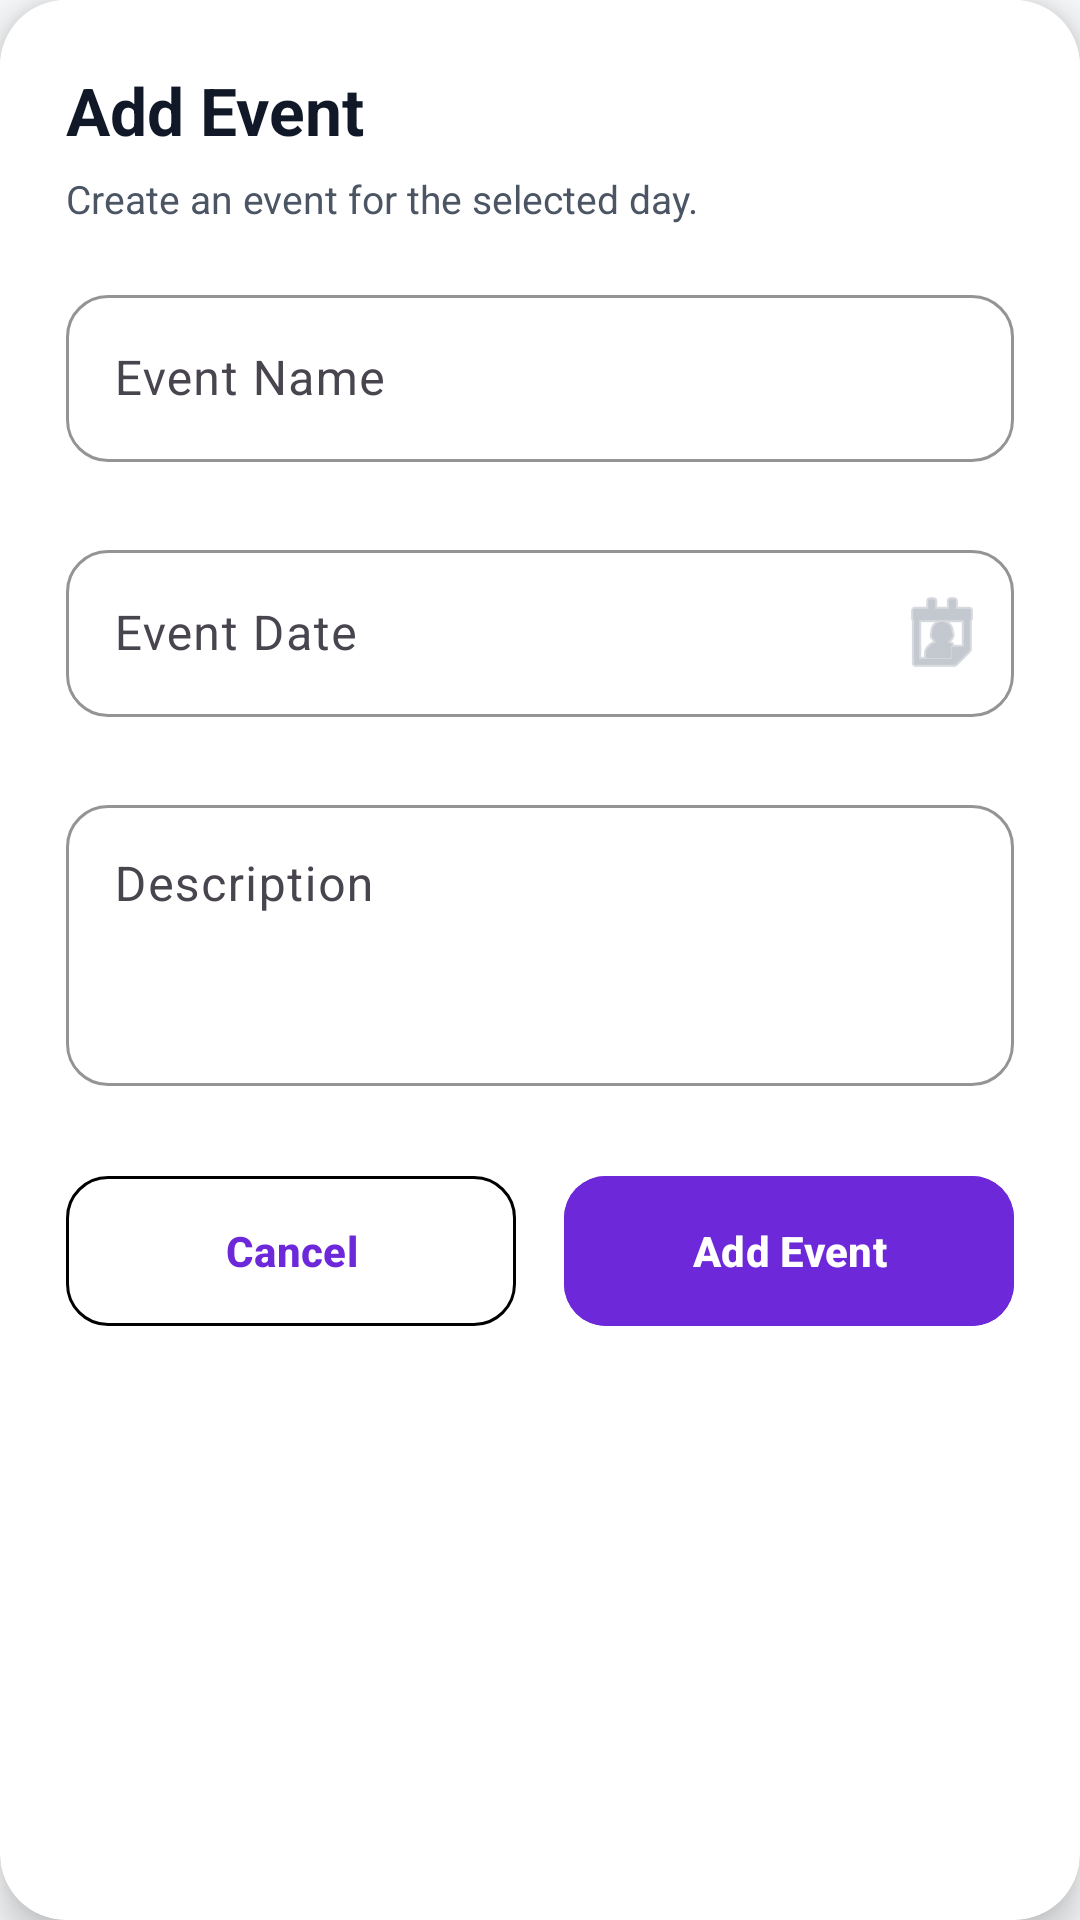

The Android layout XML behind this screen, and the referenced resources:
<!-- AndroidManifest.xml: application theme Theme.PH232 -->
<!-- res/layout/dialog_add_event_calendar.xml -->
<?xml version="1.0" encoding="utf-8"?>
<androidx.cardview.widget.CardView xmlns:android="http://schemas.android.com/apk/res/android"
    xmlns:app="http://schemas.android.com/apk/res-auto"
    android:layout_width="match_parent"
    android:layout_height="wrap_content"
    android:layout_margin="16dp"
    app:cardCornerRadius="22dp"
    app:cardElevation="8dp">

    <LinearLayout
        android:layout_width="match_parent"
        android:layout_height="wrap_content"
        android:background="@color/white"
        android:orientation="vertical"
        android:padding="22dp">

        <TextView
            android:id="@+id/tvDialogTitle"
            android:layout_width="match_parent"
            android:layout_height="wrap_content"
            android:text="Add Event"
            android:textColor="@color/black"
            android:textSize="22sp"
            android:textStyle="bold" />

        <TextView
            android:id="@+id/tvSelectedDate"
            android:layout_width="match_parent"
            android:layout_height="wrap_content"
            android:layout_marginTop="6dp"
            android:layout_marginBottom="18dp"
            android:text="Create an event for the selected day."
            android:textColor="@color/gray_text"
            android:textSize="13sp" />

        <com.google.android.material.textfield.TextInputLayout
            style="@style/CustomInputStyle"
            android:layout_width="match_parent"
            android:layout_height="wrap_content"
            android:layout_marginBottom="14dp"
            android:hint="Event Name">

            <com.google.android.material.textfield.TextInputEditText
                android:id="@+id/etEventName"
                android:layout_width="match_parent"
                android:layout_height="wrap_content"
                android:background="@null"
                android:inputType="textCapWords"
                android:maxLines="1"
                android:textColor="@color/black" />

        </com.google.android.material.textfield.TextInputLayout>

        <com.google.android.material.textfield.TextInputLayout
            android:id="@+id/inputEventDate"
            style="@style/CustomInputStyle"
            android:layout_width="match_parent"
            android:layout_height="wrap_content"
            android:layout_marginBottom="14dp"
            android:hint="Event Date"
            app:endIconDrawable="@android:drawable/ic_menu_my_calendar"
            app:endIconMode="custom">

            <com.google.android.material.textfield.TextInputEditText
                android:id="@+id/etEventDate"
                android:layout_width="match_parent"
                android:layout_height="wrap_content"
                android:background="@null"
                android:clickable="true"
                android:focusable="false"
                android:maxLines="1"
                android:textColor="@color/black" />

        </com.google.android.material.textfield.TextInputLayout>

        <com.google.android.material.textfield.TextInputLayout
            style="@style/CustomInputStyle"
            android:layout_width="match_parent"
            android:layout_height="wrap_content"
            android:layout_marginBottom="20dp"
            android:hint="Description">

            <com.google.android.material.textfield.TextInputEditText
                android:id="@+id/etDescription"
                android:layout_width="match_parent"
                android:layout_height="wrap_content"
                android:background="@null"
                android:gravity="top|start"
                android:inputType="textCapSentences|textMultiLine"
                android:minLines="3"
                android:textColor="@color/black" />

        </com.google.android.material.textfield.TextInputLayout>

        <LinearLayout
            android:layout_width="match_parent"
            android:layout_height="wrap_content"
            android:gravity="end"
            android:orientation="horizontal">

            <com.google.android.material.button.MaterialButton
                android:id="@+id/btnCancel"
                style="@style/CustomOutlinedButtonStyle"
                android:layout_width="0dp"
                android:layout_height="wrap_content"
                android:layout_marginEnd="8dp"
                android:layout_weight="1"
                android:text="Cancel" />

            <com.google.android.material.button.MaterialButton
                android:id="@+id/btnAddEvent"
                android:layout_width="0dp"
                android:layout_height="wrap_content"
                android:layout_marginStart="8dp"
                android:layout_weight="1"
                android:backgroundTint="@color/purple_primary"
                android:text="Add Event"
                android:textAllCaps="false" />

        </LinearLayout>

    </LinearLayout>

</androidx.cardview.widget.CardView>
<!-- resources referenced by this layout -->
<resources>
  <color name="black">#111827</color>
  <color name="gray_text">#4B5563</color>
  <color name="purple_primary">#6D28D9</color>
  <color name="white">#FFFFFF</color>
  <style name="CustomInputStyle" parent="Widget.Material3.TextInputLayout.OutlinedBox">
          <item name="boxCornerRadiusTopStart">14dp</item>
          <item name="boxCornerRadiusTopEnd">14dp</item>
          <item name="boxCornerRadiusBottomStart">14dp</item>
          <item name="boxCornerRadiusBottomEnd">14dp</item>
          <item name="boxBackgroundColor">@color/white</item>
          <item name="boxStrokeColor">@color/purple_primary</item>
          <item name="boxStrokeWidth">1dp</item>
          <item name="boxStrokeWidthFocused">2dp</item>
          <item name="hintTextColor">@color/purple_primary</item>
          <item name="endIconTint">@color/gray_400</item>
          <item name="android:paddingBottom">10dp</item>
      </style>
  <style name="CustomOutlinedButtonStyle" parent="Widget.Material3.Button.OutlinedButton">
          <item name="cornerRadius">14dp</item>
          <item name="android:minHeight">50dp</item>
          <item name="android:insetTop">0dp</item>
          <item name="android:insetBottom">0dp</item>
          <item name="android:textAllCaps">false</item>
          <item name="strokeColor">@color/button_outlined_stroke</item>
          <item name="android:textColor">@color/button_outlined_text</item>
          <item name="rippleColor">@color/purple_soft</item>
      </style>
  <style name="Theme.PH232" parent="Base.Theme.PH232" />
  <color name="gray_400">#9CA3AF</color>
  <color name="purple_soft">#EDE9FE</color>
  <style name="Base.Theme.PH232" parent="Theme.Material3.Light.NoActionBar">
          
          <item name="colorPrimary">@color/purple_primary</item>
          <item name="colorPrimaryDark">@color/purple_dark</item>
          <item name="colorAccent">@color/purple_light</item>
          <item name="colorSurface">@color/white</item>
          <item name="colorOnSurface">@color/black</item>
          <item name="android:windowBackground">@color/gray_light</item>
  
          
          <item name="android:textColorPrimary">@color/black</item>
          <item name="android:textColorSecondary">@color/gray_text</item>
          <item name="android:textColorHint">@color/gray_400</item>
  
          
          <item name="materialCardViewStyle">@style/CustomCardStyle</item>
          <item name="materialButtonStyle">@style/CustomButtonStyle</item>
          <item name="textInputStyle">@style/CustomInputStyle</item>
      </style>
  <color name="purple_dark">#4C1D95</color>
  <color name="purple_light">#8B5CF6</color>
  <color name="gray_light">#F9FAFB</color>
  <style name="CustomCardStyle" parent="Widget.Material3.CardView.Elevated">
          <item name="cardElevation">0dp</item>
          <item name="cardCornerRadius">16dp</item>
          <item name="cardBackgroundColor">@color/card_background</item>
      </style>
  <style name="CustomButtonStyle" parent="Widget.Material3.Button">
          <item name="cornerRadius">14dp</item>
          <item name="android:insetTop">0dp</item>
          <item name="android:insetBottom">0dp</item>
          <item name="android:minHeight">50dp</item>
          <item name="android:textAllCaps">false</item>
          <item name="android:textStyle">bold</item>
          <item name="android:paddingHorizontal">16dp</item>
          <item name="android:paddingVertical">12dp</item>
          <item name="backgroundTint">@color/button_primary_background</item>
          <item name="android:textColor">@color/button_primary_text</item>
          <item name="rippleColor">@color/purple_soft</item>
      </style>
  <color name="card_background">#FFFFFF</color>
</resources>
